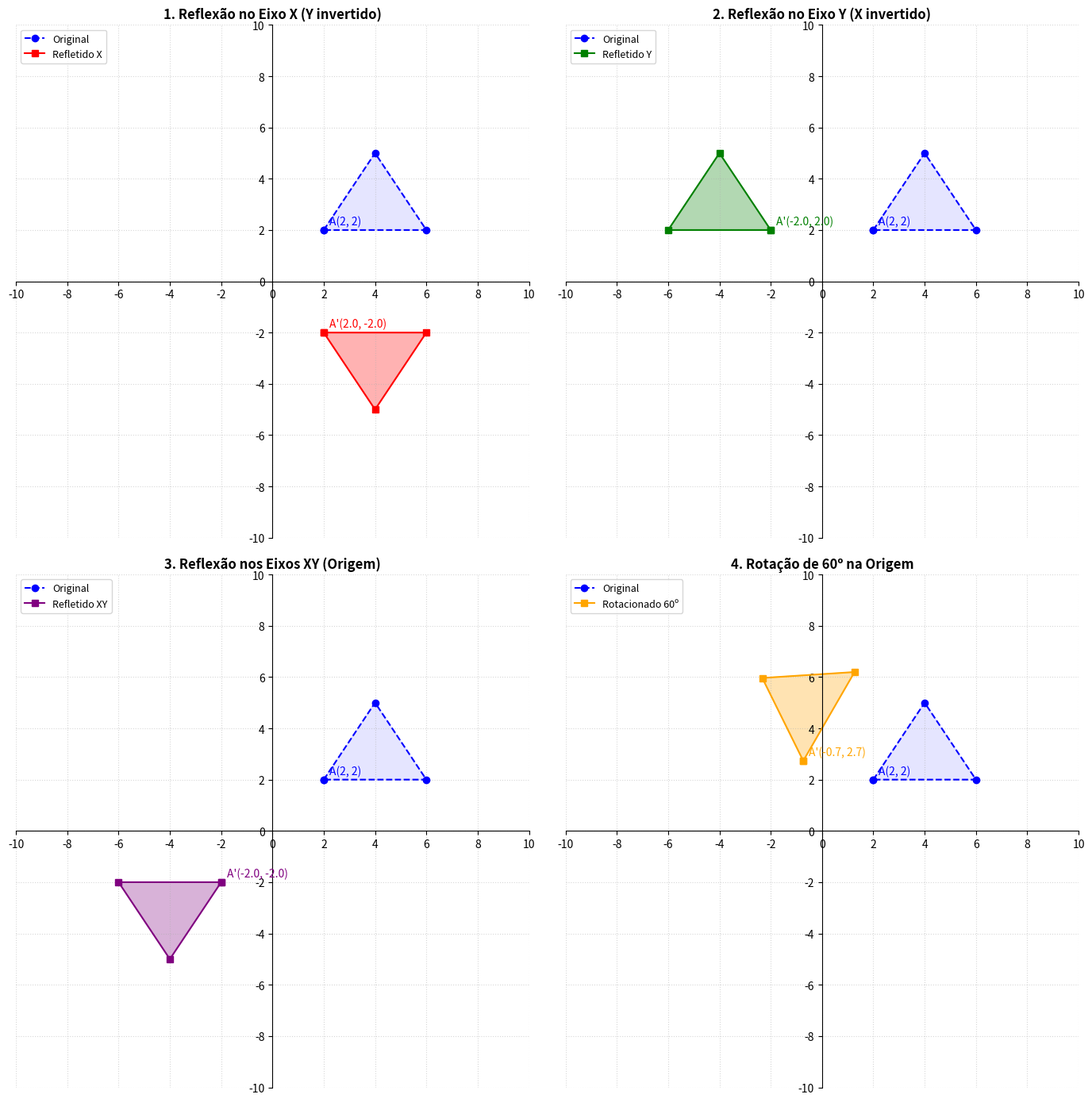

This figure's Python source:
import numpy as np
import matplotlib.pyplot as plt

# Essa função serve para desenhar em cada subplot (cada plano)
def desenhar_cenario(ax, matriz_trans, titulo, cor_trans, label_trans, matriz_vertices):
    # deixando os eixos centralizados
    ax.set_title(titulo, fontweight='bold', fontsize=12)
    ax.set_xlim(-10, 10)
    ax.set_ylim(-10, 10)
    ax.spines['left'].set_position('zero')
    ax.spines['bottom'].set_position('zero')
    ax.spines['right'].set_color('none')
    ax.spines['top'].set_color('none')
    ax.grid(True, linestyle=':', alpha=0.5)
    ax.set_xticks(np.arange(-10, 11, 2))
    ax.set_yticks(np.arange(-10, 11, 2))
    ax.set_aspect('equal')

    # triangulo o Original (Azul, sempre no 1º Quadrante)
    x_orig, y_orig = matriz_vertices[0, :], matriz_vertices[1, :]
    ax.plot(x_orig, y_orig, color='blue', linestyle='--',
             marker='o', label='Original')
    ax.fill(x_orig, y_orig, color='blue', alpha=0.1)

    # triangulo transformado
    x_trans, y_trans = matriz_trans[0, :], matriz_trans[1, :]
    ax.plot(x_trans, y_trans, color=cor_trans, linestyle='-', 
            marker='s', label=label_trans)
    ax.fill(x_trans, y_trans, color=cor_trans, alpha=0.3)

    # legendas
    ax.annotate(f"A(2, 2)", (x_orig[0], y_orig[0]), xytext=(5, 5), 
                textcoords="offset points", color='blue')
    ax.annotate(f"A'({x_trans[0]:.1f}, {y_trans[0]:.1f})", 
                (x_trans[0], y_trans[0]), xytext=(5, 5), 
                textcoords="offset points", color=cor_trans)
    
    ax.legend(loc='upper left', fontsize=9)
    # Fim da função desenhar_cenario
    
def plotar_reflexao():
    print("=== Reflexão ===\n")

    # Geometria Original
    # Triângulo: A(2,2), B(4,5), C(6,2) e fechamento A(2,2)
    matriz_vertices = np.array([
        [2, 4, 6, 2], # Eixo X
        [2, 5, 2, 2], # Eixo Y
        [1, 1, 1, 1]  # W
    ], dtype=np.float32)

    # Matrizes de Transformação
    
    # Reflexão no Eixo X (Inverte Y)
    M_RefX = np.array([
        [ 1,  0, 0],
        [ 0, -1, 0],
        [ 0,  0, 1]
    ])

    # Reflexão no Eixo Y (Inverte X)
    M_RefY = np.array([
        [-1,  0, 0],
        [ 0,  1, 0],
        [ 0,  0, 1]
    ])

    # Reflexão na Origem XY (Inverte ambos)
    M_RefXY = np.array([
        [-1,  0, 0],
        [ 0, -1, 0],
        [ 0,  0, 1]
    ])

    # Rotação de 60 graus
    theta = np.radians(60)
    c, s = np.cos(theta), np.sin(theta)
    M_Rot60 = np.array([
        [c, -s, 0],
        [s,  c, 0],
        [0,  0, 1]
    ])

    # Agora, aplica as transformações
    trans_X  = M_RefX @ matriz_vertices
    trans_Y  = M_RefY @ matriz_vertices
    trans_XY = M_RefXY @ matriz_vertices
    
    # aplicar a rotação, pois da ter 
    # o mesmo resultado da reflexão em algunas casos
    trans_Rot = M_Rot60 @ matriz_vertices

    # ajustando a renderização (Grid 2x2)
    fig, axs = plt.subplots(2, 2, figsize=(14, 14))

    # colocar lado a lado na tela
    desenhar_cenario(axs[0, 0], trans_X, "1. Reflexão no Eixo X (Y invertido)",
                      'red', 'Refletido X', matriz_vertices)
    desenhar_cenario(axs[0, 1], trans_Y, "2. Reflexão no Eixo Y (X invertido)", 
                     'green', 'Refletido Y', matriz_vertices)
    desenhar_cenario(axs[1, 0], trans_XY, "3. Reflexão nos Eixos XY (Origem)", 
                     'purple', 'Refletido XY', matriz_vertices)
    desenhar_cenario(axs[1, 1], trans_Rot, "4. Rotação de 60º na Origem", 
                     'orange', 'Rotacionado 60º', matriz_vertices)

    plt.tight_layout()
    print("Renderizando Reflexões...")
    plt.show()
    # fim da função plotar_reflexao

if __name__ == "__main__":
    plotar_reflexao()
